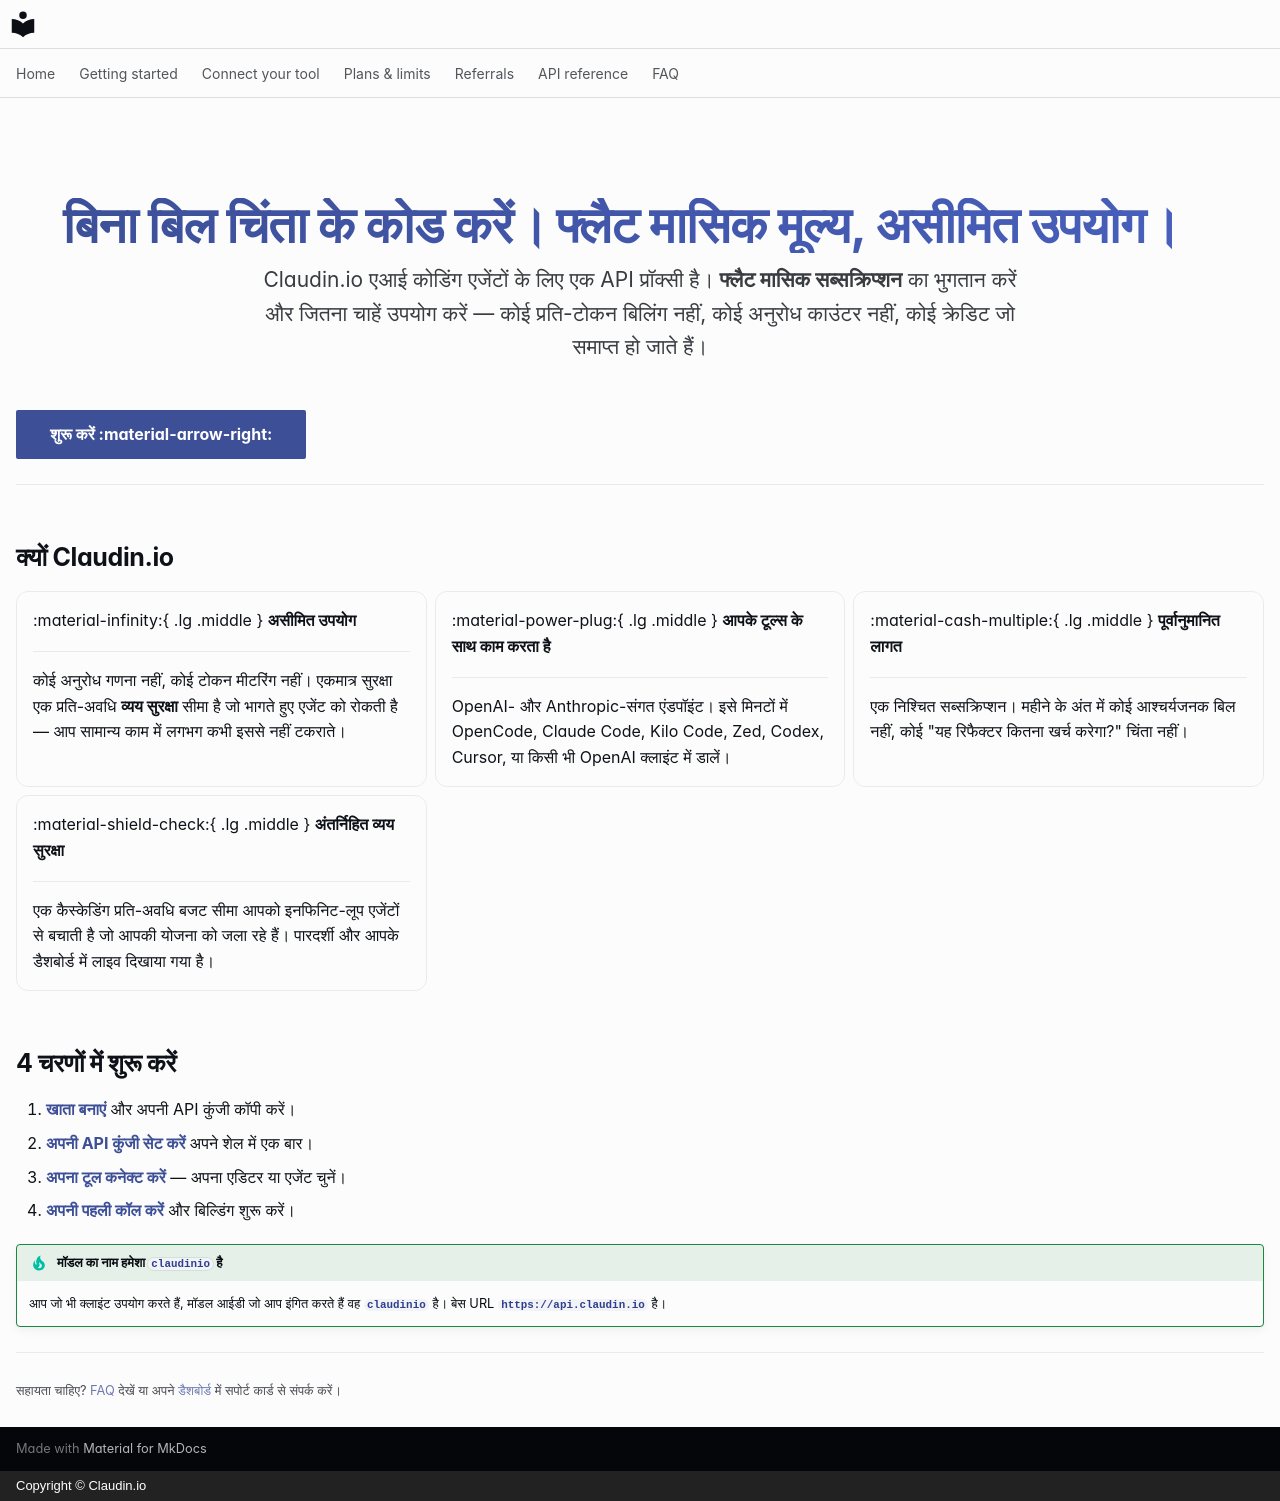

repository: claudin-io/docs · page: index.hi/index.html · generator: mkdocs · copyright: Copyright © Claudin.io

---
hide:
  - navigation
  - toc
---

<div class="cl-hero" markdown>

# बिना बिल चिंता के कोड करें। फ्लैट मासिक मूल्य, असीमित उपयोग।

Claudin.io एआई कोडिंग एजेंटों के लिए एक API प्रॉक्सी है। **फ्लैट मासिक सब्सक्रिप्शन** का भुगतान करें और जितना चाहें उपयोग करें — कोई प्रति-टोकन बिलिंग नहीं, कोई अनुरोध काउंटर नहीं, कोई क्रेडिट जो समाप्त हो जाते हैं।

</div>

[शुरू करें :material-arrow-right:](getting-started/account.md){ .md-button .md-button--primary }
[योजनाएं देखें](plans.md){ .md-button }

---

## क्यों Claudin.io

<div class="grid cards" markdown>

-   :material-infinity:{ .lg .middle } __असीमित उपयोग__

    ---

    कोई अनुरोध गणना नहीं, कोई टोकन मीटरिंग नहीं। एकमात्र सुरक्षा एक प्रति-अवधि **व्यय सुरक्षा** सीमा है जो भागते हुए एजेंट को रोकती है — आप सामान्य काम में लगभग कभी इससे नहीं टकराते।

-   :material-power-plug:{ .lg .middle } __आपके टूल्स के साथ काम करता है__

    ---

    OpenAI- और Anthropic-संगत एंडपॉइंट। इसे मिनटों में OpenCode, Claude Code, Kilo Code, Zed, Codex, Cursor, या किसी भी OpenAI क्लाइंट में डालें।

-   :material-cash-multiple:{ .lg .middle } __पूर्वानुमानित लागत__

    ---

    एक निश्चित सब्सक्रिप्शन। महीने के अंत में कोई आश्चर्यजनक बिल नहीं, कोई "यह रिफैक्टर कितना खर्च करेगा?" चिंता नहीं।

-   :material-shield-check:{ .lg .middle } __अंतर्निहित व्यय सुरक्षा__

    ---

    एक कैस्केडिंग प्रति-अवधि बजट सीमा आपको इनफिनिट-लूप एजेंटों से बचाती है जो आपकी योजना को जला रहे हैं। पारदर्शी और आपके डैशबोर्ड में लाइव दिखाया गया है।

</div>

## 4 चरणों में शुरू करें

1. **[खाता बनाएं](getting-started/account.md)** और अपनी API कुंजी कॉपी करें।
2. **[अपनी API कुंजी सेट करें](getting-started/set-your-key.md)** अपने शेल में एक बार।
3. **[अपना टूल कनेक्ट करें](clients/opencode.md)** — अपना एडिटर या एजेंट चुनें।
4. **[अपनी पहली कॉल करें](getting-started/first-call.md)** और बिल्डिंग शुरू करें।

!!! tip "मॉडल का नाम हमेशा `claudinio` है"
    आप जो भी क्लाइंट उपयोग करते हैं, मॉडल आईडी जो आप इंगित करते हैं वह **`claudinio`** है।
    बेस URL **`https://api.claudin.io`** है।

---

<small>सहायता चाहिए? [FAQ](faq.md) देखें या अपने [डैशबोर्ड](https://claudin.io/dashboard) में सपोर्ट कार्ड से संपर्क करें।</small>
